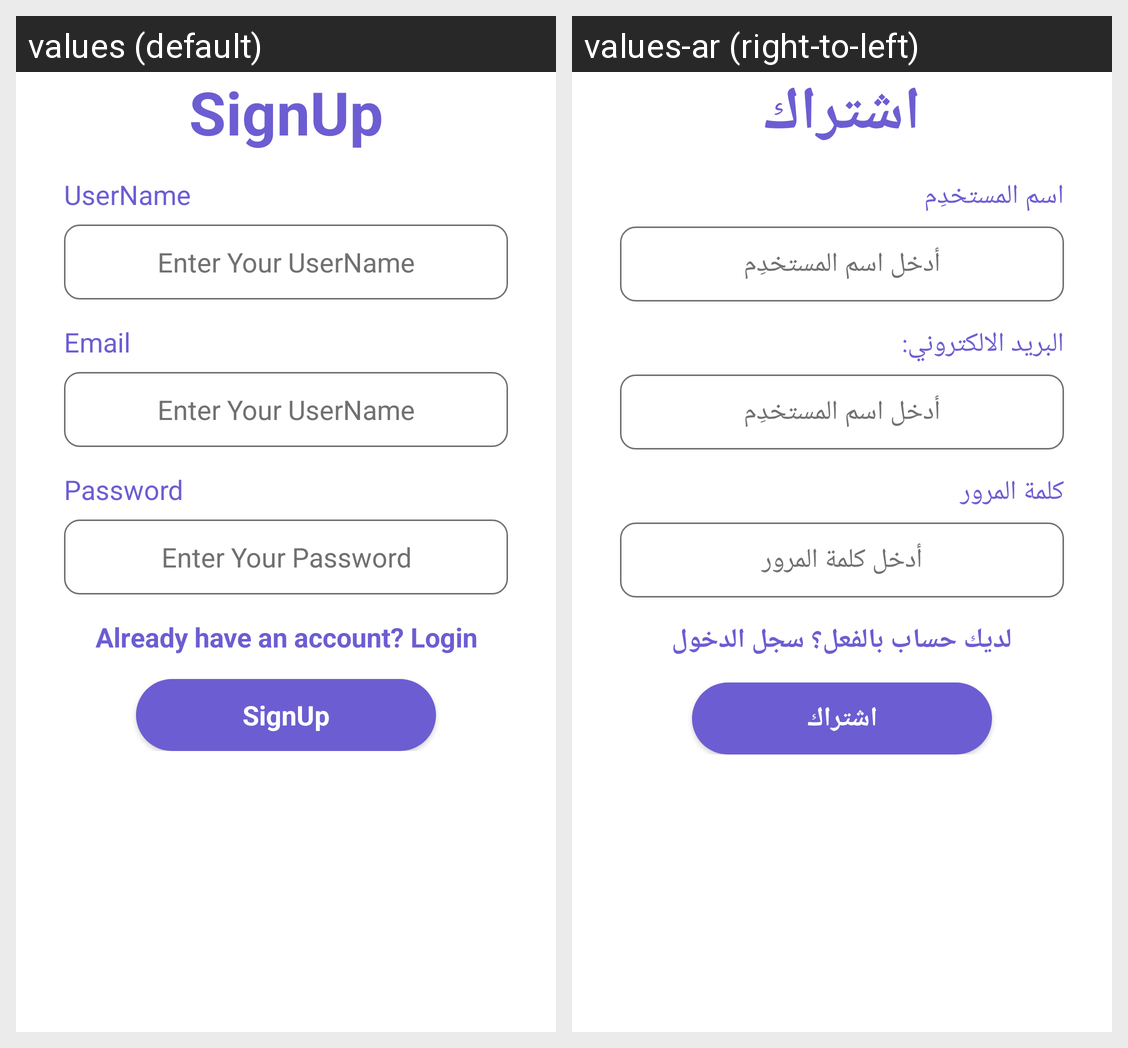

Locale-by-locale string values for the Android screen shown in this grid:
Android screen res/layout/activity_signup.xml rendered under 2 locales, left to right: values (default), values-ar (right-to-left). Device: Nexus 5 (rendered at 1080×1920; each locale shown at half size, 540×960, under a caption strip naming it); theme Theme.Edu.
Strings drawn on this screen, with the default value and each locale's value (text and hints the layout hard-codes, and strings that could not be matched under every locale, appear in the picture but are not listed):

signup
  values: SignUp
  values-ar: اشتراك

usernameSign
  values: UserName
  values-ar: اسم المستخدِم

enter_your_usernameSign
  values: Enter Your UserName
  values-ar: أدخل اسم المستخدِم

emailSign
  values: Email
  values-ar: البريد الالكتروني:

passwordSign
  values: Password
  values-ar: كلمة المرور

enter_your_passwordSign
  values: Enter Your Password
  values-ar: أدخل كلمة المرور

already_have_an_account_loginSign
  values: Already have an account? Login
  values-ar: لديك حساب بالفعل؟ سجل الدخول

signupSign
  values: SignUp
  values-ar: اشتراك
